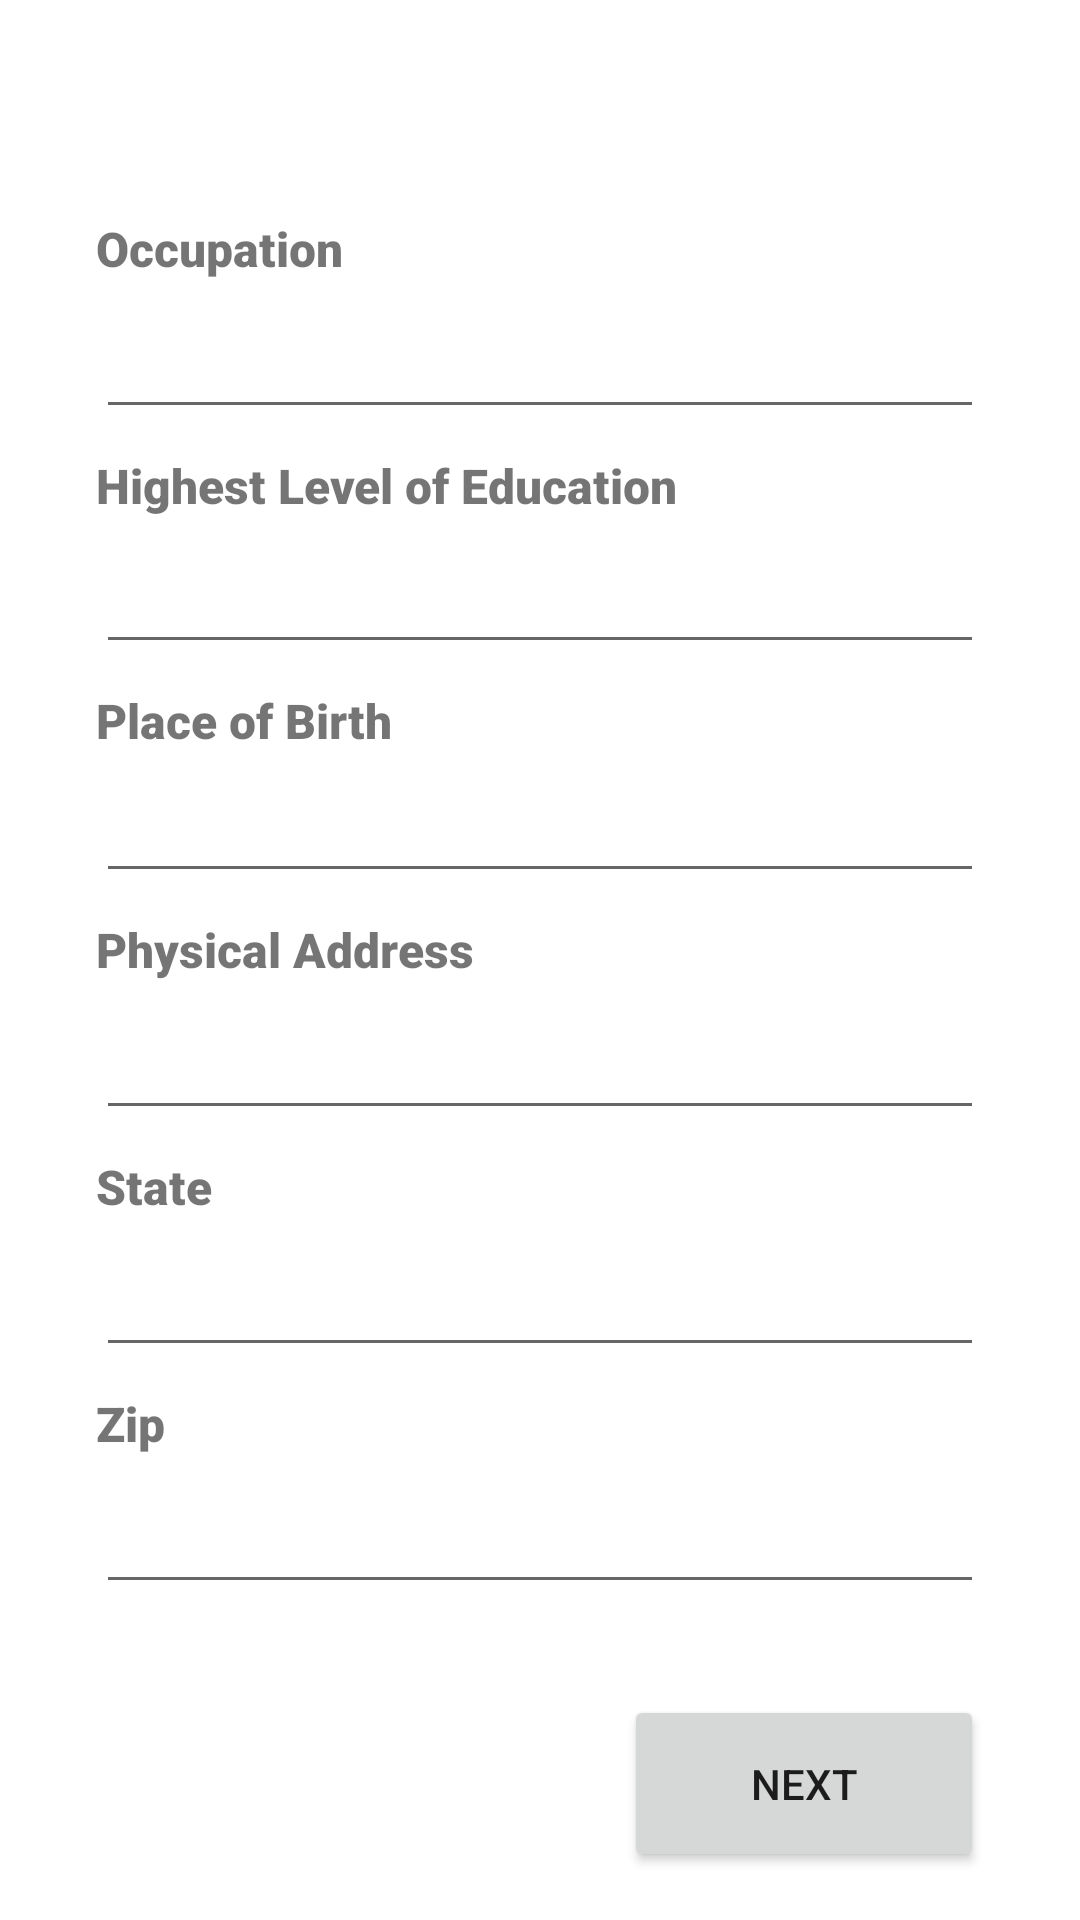

Reconstruct the res/layout file that produces this screen, plus the resources it refers to.
<!-- AndroidManifest.xml: application theme Theme.Raos -->
<!-- res/layout/fragment_bio_data3.xml -->
<?xml version="1.0" encoding="utf-8"?>
<androidx.constraintlayout.widget.ConstraintLayout xmlns:android="http://schemas.android.com/apk/res/android"
    xmlns:app="http://schemas.android.com/apk/res-auto"
    xmlns:tools="http://schemas.android.com/tools"
    android:id="@+id/frameLayout3"
    android:layout_width="match_parent"
    android:layout_height="match_parent"
    tools:context=".fragments.bioData3Fragment">

    <TextView
        android:id="@+id/occupationTv"
        android:layout_width="0dp"
        android:layout_height="wrap_content"
        android:layout_marginStart="32dp"
        android:layout_marginTop="72dp"
        android:layout_marginEnd="32dp"
        android:fontFamily="sans-serif-black"
        android:text="Occupation"
        android:textSize="16sp"
        app:layout_constraintEnd_toEndOf="parent"
        app:layout_constraintHorizontal_bias="0.0"
        app:layout_constraintStart_toStartOf="parent"
        app:layout_constraintTop_toTopOf="parent" />

    <EditText
        android:id="@+id/occupationEdt"
        android:layout_width="0dp"
        android:layout_height="wrap_content"
        android:layout_marginStart="32dp"
        android:layout_marginTop="8dp"
        android:layout_marginEnd="32dp"
        android:ems="10"
        android:inputType="textPersonName"
        app:layout_constraintEnd_toEndOf="parent"
        app:layout_constraintStart_toStartOf="parent"
        app:layout_constraintTop_toBottomOf="@+id/occupationTv" />

    <TextView
        android:id="@+id/educationTv"
        android:layout_width="0dp"
        android:layout_height="wrap_content"
        android:layout_marginStart="32dp"
        android:layout_marginTop="8dp"
        android:layout_marginEnd="32dp"
        android:fontFamily="sans-serif-black"
        android:text="Highest Level of Education"
        android:textSize="16sp"
        app:layout_constraintEnd_toEndOf="parent"
        app:layout_constraintStart_toStartOf="parent"
        app:layout_constraintTop_toBottomOf="@+id/occupationEdt" />

    <EditText
        android:id="@+id/educationEdt"
        android:layout_width="0dp"
        android:layout_height="wrap_content"
        android:layout_marginStart="32dp"
        android:layout_marginTop="8dp"
        android:layout_marginEnd="32dp"
        android:ems="10"
        android:fontFamily="serif"
        android:inputType="textPersonName"
        app:layout_constraintEnd_toEndOf="parent"
        app:layout_constraintStart_toStartOf="parent"
        app:layout_constraintTop_toBottomOf="@+id/educationTv" />

    <TextView
        android:id="@+id/placeofBirthTv"
        android:layout_width="0dp"
        android:layout_height="19dp"
        android:layout_marginStart="32dp"
        android:layout_marginTop="8dp"
        android:layout_marginEnd="32dp"
        android:fontFamily="sans-serif-black"
        android:text="Place of Birth"
        android:textSize="16sp"
        app:layout_constraintEnd_toEndOf="parent"
        app:layout_constraintStart_toStartOf="parent"
        app:layout_constraintTop_toBottomOf="@+id/educationEdt" />

    <EditText
        android:id="@+id/placeofBirthEdt"
        android:layout_width="0dp"
        android:layout_height="wrap_content"
        android:layout_marginStart="32dp"
        android:layout_marginTop="8dp"
        android:layout_marginEnd="32dp"
        android:ems="10"
        android:inputType="textPersonName"
        app:layout_constraintEnd_toEndOf="parent"
        app:layout_constraintStart_toStartOf="parent"
        app:layout_constraintTop_toBottomOf="@+id/placeofBirthTv" />

    <TextView
        android:id="@+id/physicalAddressTv"
        android:layout_width="0dp"
        android:layout_height="wrap_content"
        android:layout_marginStart="32dp"
        android:layout_marginTop="8dp"
        android:layout_marginEnd="32dp"
        android:fontFamily="sans-serif-black"
        android:text="Physical Address"
        android:textSize="16sp"
        app:layout_constraintEnd_toEndOf="parent"
        app:layout_constraintStart_toStartOf="parent"
        app:layout_constraintTop_toBottomOf="@+id/placeofBirthEdt" />

    <EditText
        android:id="@+id/physicalAddressEdt"
        android:layout_width="0dp"
        android:layout_height="wrap_content"
        android:layout_marginStart="32dp"
        android:layout_marginTop="8dp"
        android:layout_marginEnd="32dp"
        android:ems="10"
        android:inputType="textPersonName"
        app:layout_constraintEnd_toEndOf="parent"
        app:layout_constraintStart_toStartOf="parent"
        app:layout_constraintTop_toBottomOf="@+id/physicalAddressTv" />

    <TextView
        android:id="@+id/stateTv"
        android:layout_width="0dp"
        android:layout_height="wrap_content"
        android:layout_marginStart="32dp"
        android:layout_marginTop="8dp"
        android:layout_marginEnd="32dp"
        android:fontFamily="sans-serif-black"
        android:text="State"
        android:textSize="16sp"
        app:layout_constraintEnd_toEndOf="parent"
        app:layout_constraintStart_toStartOf="parent"
        app:layout_constraintTop_toBottomOf="@+id/physicalAddressEdt" />

    <EditText
        android:id="@+id/stateEdt"
        android:layout_width="0dp"
        android:layout_height="wrap_content"
        android:layout_marginStart="32dp"
        android:layout_marginTop="8dp"
        android:layout_marginEnd="32dp"
        android:ems="10"
        android:inputType="textPersonName"
        app:layout_constraintEnd_toEndOf="parent"
        app:layout_constraintStart_toStartOf="parent"
        app:layout_constraintTop_toBottomOf="@+id/stateTv" />

    <TextView
        android:id="@+id/zipTv"
        android:layout_width="0dp"
        android:layout_height="wrap_content"
        android:layout_marginStart="32dp"
        android:layout_marginTop="8dp"
        android:layout_marginEnd="32dp"
        android:fontFamily="sans-serif-black"
        android:text="Zip"
        android:textSize="16sp"
        app:layout_constraintEnd_toEndOf="parent"
        app:layout_constraintStart_toStartOf="parent"
        app:layout_constraintTop_toBottomOf="@+id/stateEdt" />

    <EditText
        android:id="@+id/zipEdt"
        android:layout_width="0dp"
        android:layout_height="wrap_content"
        android:layout_marginStart="32dp"
        android:layout_marginTop="8dp"
        android:layout_marginEnd="32dp"
        android:ems="10"
        android:inputType="textPersonName"
        app:layout_constraintEnd_toEndOf="parent"
        app:layout_constraintStart_toStartOf="parent"
        app:layout_constraintTop_toBottomOf="@+id/zipTv" />

    <Button
        android:id="@+id/biodata3NextBtn"
        android:layout_width="120dp"
        android:layout_height="59dp"
        android:layout_marginStart="32dp"
        android:layout_marginEnd="32dp"
        android:layout_marginBottom="16dp"
        android:text="Next"
        app:layout_constraintBottom_toBottomOf="parent"
        app:layout_constraintEnd_toEndOf="parent"
        app:layout_constraintHorizontal_bias="1.0"
        app:layout_constraintStart_toStartOf="parent" />
</androidx.constraintlayout.widget.ConstraintLayout>
<!-- resources referenced by this layout -->
<resources>
  <style name="Theme.Raos" parent="Theme.MaterialComponents.DayNight.NoActionBar">
          
          <item name="colorPrimary">@color/purple_500</item>
          <item name="colorPrimaryVariant">@color/purple_700</item>
          <item name="colorOnPrimary">@color/white</item>
          
          <item name="colorSecondary">@color/teal_200</item>
          <item name="colorSecondaryVariant">@color/teal_700</item>
          <item name="colorOnSecondary">@color/black</item>
          
          <item name="android:statusBarColor" tools:targetApi="l">?attr/colorPrimaryVariant</item>
          
      </style>
  <!-- not gathered from this repository: default colours our renderer supplied (Android Studio template values) -->
  <color name="purple_500">#FF6200EE</color>
  <color name="purple_700">#FF3700B3</color>
  <color name="teal_200">#FF03DAC5</color>
  <color name="teal_700">#FF018786</color>
  <color name="black">#FF000000</color>
  <color name="white">#FFFFFFFF</color>
</resources>
